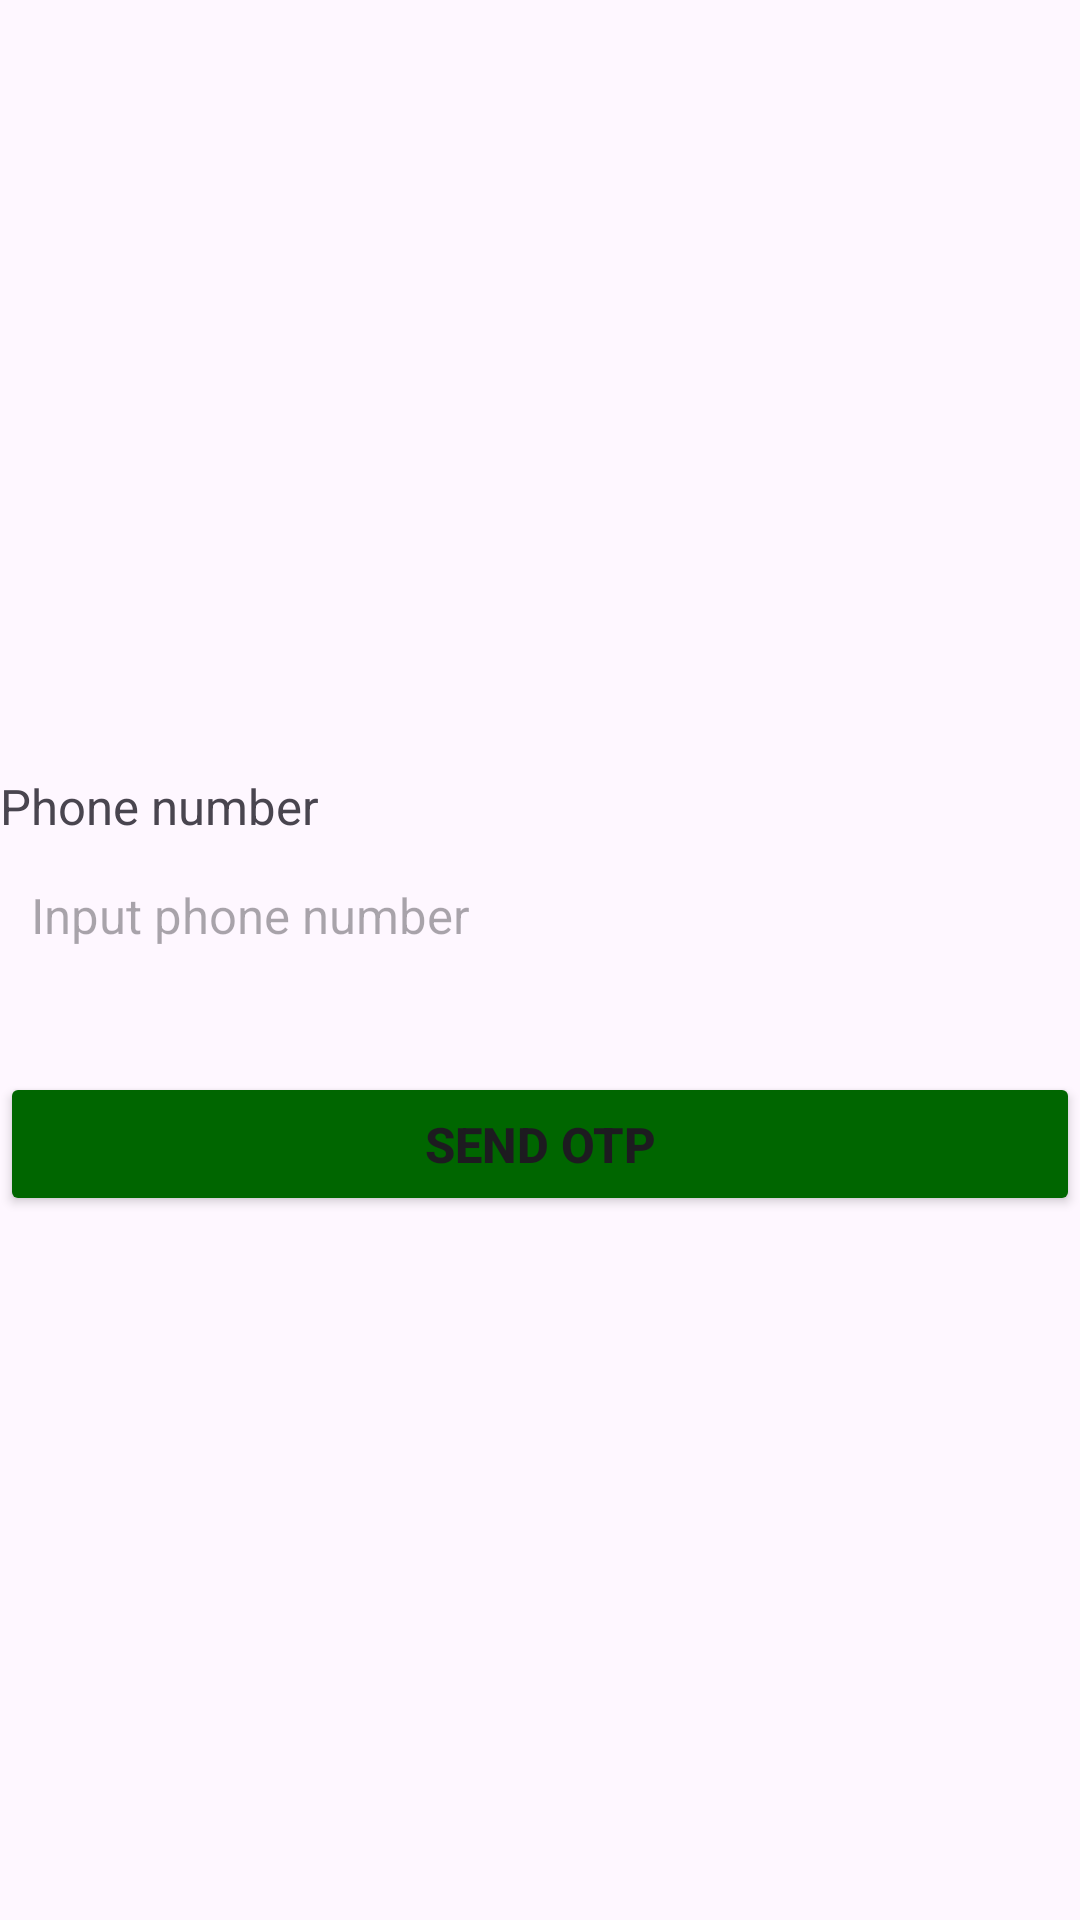

Reconstruct the res/layout file that produces this screen, plus the resources it refers to.
<!-- AndroidManifest.xml: application theme Theme.BanNhaNong.NoActionBar -->
<!-- res/layout/activity_xac_thuc_dien_thoai.xml -->
<?xml version="1.0" encoding="utf-8"?>
<LinearLayout xmlns:android="http://schemas.android.com/apk/res/android"
    xmlns:app="http://schemas.android.com/apk/res-auto"
    xmlns:tools="http://schemas.android.com/tools"
    android:id="@+id/main"
    android:layout_marginHorizontal="10pt"
    android:orientation="vertical"
    android:layout_marginBottom="5pt"
    android:layout_width="match_parent"
    android:layout_height="match_parent"
    tools:context=".XacThucDienThoai">
    <ImageView
        android:layout_width="130pt"
        android:layout_height="110pt"
        android:layout_gravity="center"
        android:src="@drawable/logo" />

    <TextView
        android:layout_width="wrap_content"
        android:layout_height="wrap_content"
        android:layout_marginTop="15pt"
        android:layout_marginBottom="2pt"
        android:text="@string/signin_sdt"
        android:textSize="8pt" />

    <EditText
        android:id="@+id/edtSDT"
        android:layout_width="fill_parent"
        android:layout_height="wrap_content"
        android:background="@drawable/edittext_border"
        android:hint="@string/signin_sdt_hint"
        android:padding="5pt"
        android:inputType="phone"
        android:textSize="8pt" />

    <Button
        android:id="@+id/btnSendOTP"
        android:layout_width="match_parent"
        android:layout_height="wrap_content"
        android:layout_marginTop="15pt"
        android:padding="5pt"
        android:text="@string/signin_quen"
        android:backgroundTint="#006600"
        android:textSize="8pt"
        android:textStyle="bold" />
</LinearLayout>
<!-- resources referenced by this layout -->
<resources>
  <string name="signin_quen">Send OTP</string>
  <string name="signin_sdt">Phone number</string>
  <string name="signin_sdt_hint">Input phone number</string>
  <style name="Theme.BanNhaNong.NoActionBar">
          <item name="windowActionBar">false</item>
          <item name="windowNoTitle">true</item>
          <item name="android:windowFullscreen">true</item>
          <item name="android:fitsSystemWindows">false</item>
          <item name="android:statusBarColor">@android:color/transparent</item>
          <item name="android:windowLightStatusBar">true</item>
      </style>
</resources>
